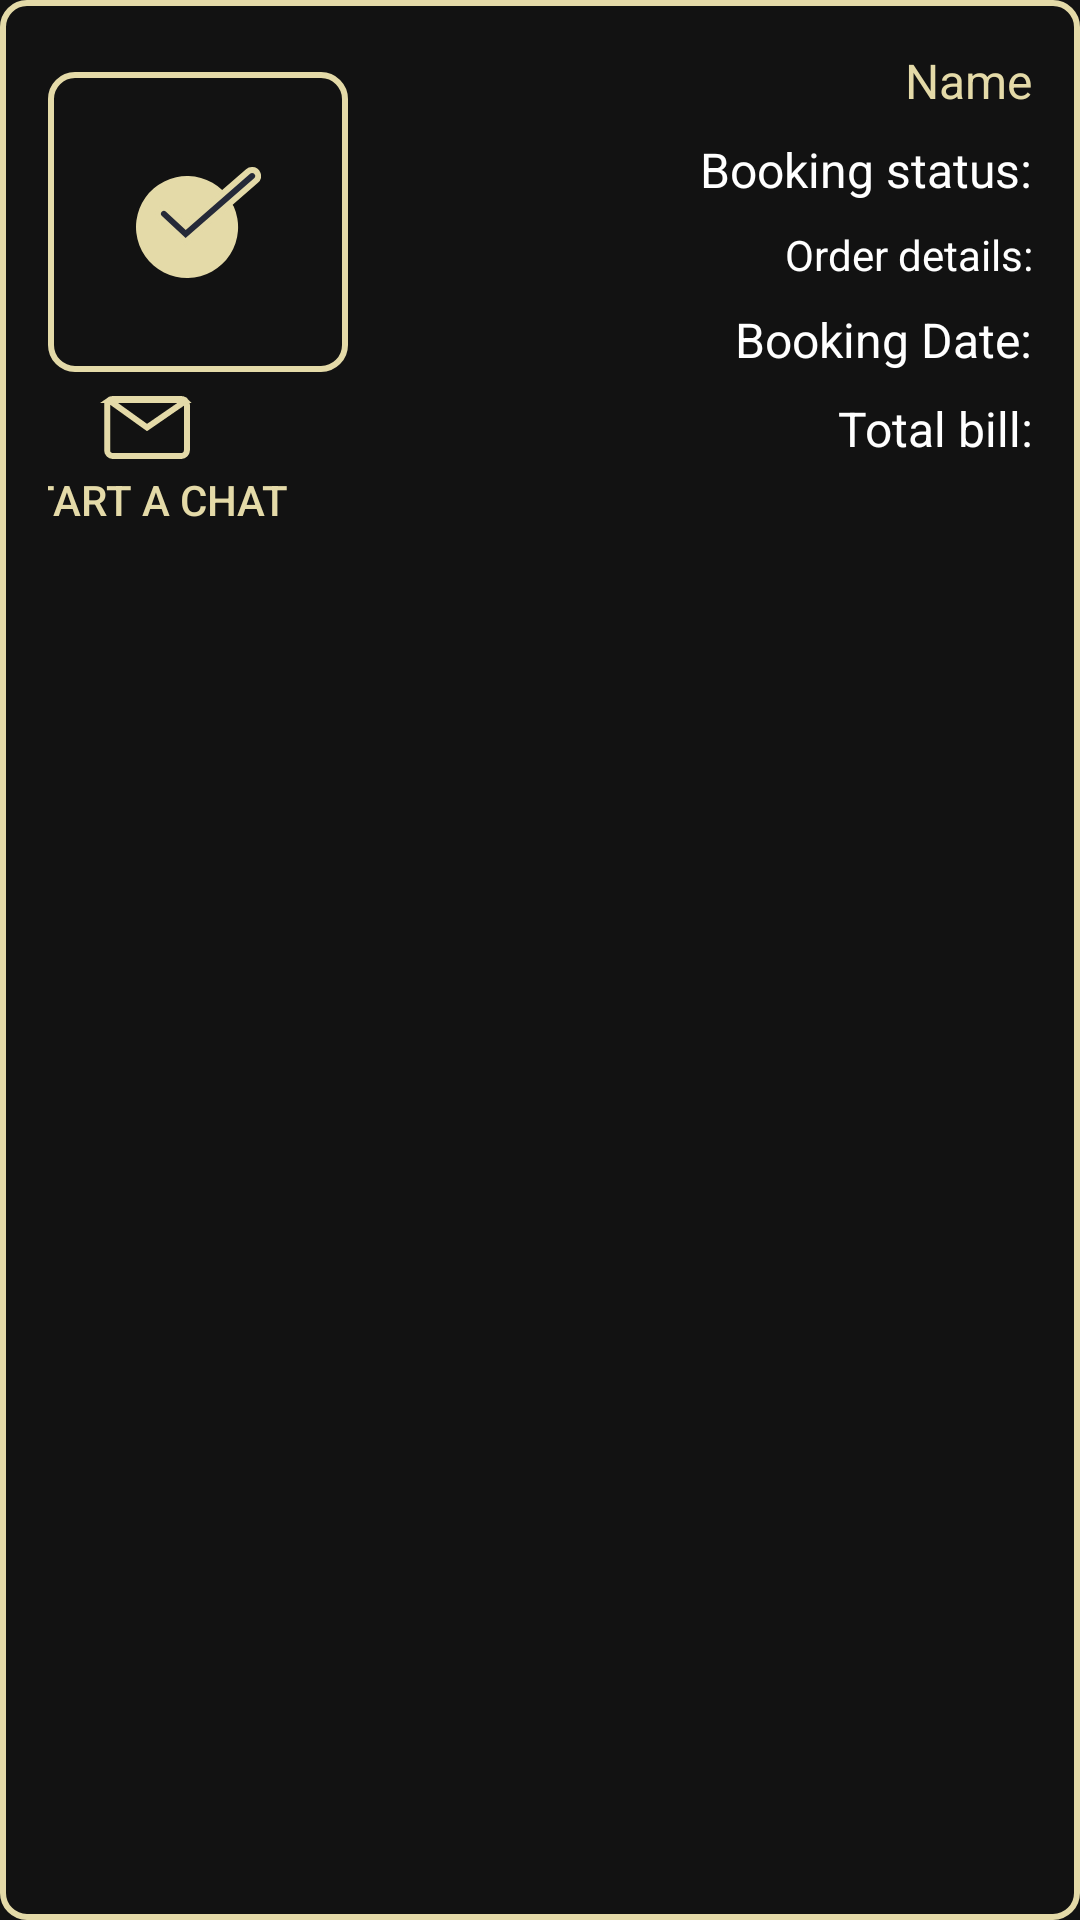

Android layout source for this screen:
<!-- AndroidManifest.xml: application theme Translucent -->
<!-- res/layout/mybookinglayout_arabic.xml -->
<?xml version="1.0" encoding="utf-8"?>
<RelativeLayout xmlns:android="http://schemas.android.com/apk/res/android"
    android:layout_width="match_parent"
    android:layout_height="wrap_content"
    xmlns:app="http://schemas.android.com/apk/res-auto"
    android:background="@drawable/roundbt"
    android:layout_margin="@dimen/margin_16dp"
    android:padding="@dimen/margin_16dp">


    <TextView
        android:id="@+id/booking_name"
        android:layout_width="wrap_content"
        android:layout_height="wrap_content"
        android:text="@string/name"
        android:gravity="right"
        android:textSize="@dimen/textsize_16sp"
        android:layout_toRightOf="@id/booking_edit"
        android:layout_alignParentRight="true"
        android:textColor="@color/gold">

    </TextView>



    <TextView
        android:id="@+id/booking_status"
        android:layout_width="wrap_content"
        android:layout_height="wrap_content"
        android:text="@string/bookingstatus"
        android:layout_below="@id/booking_name"
        android:gravity="right"
        android:textSize="@dimen/textsize_16sp"
        android:layout_marginTop="@dimen/margin_8dp"
        android:layout_toRightOf="@id/booking_edit"
        android:layout_alignParentRight="true"
        android:textColor="@color/white">

    </TextView>

    <TextView
        android:id="@+id/booking_orderdetail"
        android:layout_width="wrap_content"
        android:layout_height="wrap_content"
        android:text="@string/orderdetails"
        android:layout_marginTop="@dimen/margin_8dp"
        android:gravity="right"
        android:layout_below="@id/booking_status"
        android:layout_toRightOf="@id/booking_edit"
        android:layout_alignParentRight="true"
        android:textColor="@color/white">

    </TextView>

    <TextView
        android:id="@+id/booking_date"
        android:layout_width="wrap_content"
        android:layout_height="wrap_content"
        android:layout_below="@id/booking_orderdetail"
        android:text="@string/bookingdate"
        android:gravity="right"
        android:textSize="@dimen/textsize_16sp"
        android:layout_marginTop="@dimen/margin_8dp"
        android:layout_toRightOf="@id/booking_edit"
        android:layout_alignParentRight="true"
        android:textColor="@color/white">

    </TextView>

    <TextView
        android:id="@+id/booking_totalbill"
        android:layout_width="wrap_content"
        android:layout_height="wrap_content"
        android:layout_below="@id/booking_date"
        android:gravity="right"
        android:text="@string/totalbill"
        android:textSize="@dimen/textsize_16sp"
        android:layout_marginTop="@dimen/margin_8dp"
        android:layout_toRightOf="@id/booking_edit"
        android:layout_alignParentRight="true"
        android:textColor="@color/white">

    </TextView>

    <Button
        android:id="@+id/booking_edit"
        android:layout_width="100dp"
        android:layout_height="wrap_content"
        android:textColor="@color/black"
        android:text="@string/edit"
        android:textAllCaps="false"
        android:visibility="gone"
        android:textSize="@dimen/textsize_10sp"
        app:backgroundTint="@color/gold"
        android:layout_toRightOf="@dimen/margin_8dp"
        android:background="@drawable/roundbt_fill"
        android:layout_alignParentLeft="true">

    </Button>

    <ImageButton
        android:id="@+id/clockbt"
        android:layout_width="100dp"
        android:layout_height="100dp"
        android:layout_below="@id/booking_edit"
        android:background="@drawable/roundbt"
        android:layout_alignParentLeft="true"
        android:layout_marginTop="@dimen/margin_8dp"
        android:src="@drawable/ic_clock">

    </ImageButton>

    <Button
        android:layout_width="wrap_content"
        android:layout_height="wrap_content"
        android:layout_below="@id/clockbt"
        android:layout_alignParentLeft="true"
        android:background="@android:color/transparent"
        android:drawableTop="@drawable/ic_mesg"
        android:layout_marginLeft="-15dp"
        android:text="@string/startchat"
        android:textColor="@color/gold"
        android:layout_marginTop="@dimen/margin_8dp">

    </Button>


</RelativeLayout>
<!-- resources referenced by this layout -->
<resources>
  <color name="black">#FF000000</color>
  <color name="gold">#E4DAA8</color>
  <color name="white">#FFFFFFFF</color>
  <dimen name="margin_16dp">16dp</dimen>
  <dimen name="margin_8dp">8dp</dimen>
  <dimen name="textsize_10sp">10sp</dimen>
  <dimen name="textsize_16sp">16sp</dimen>
  <!-- drawable ic_clock (drawable) -->
  <vector xmlns:android="http://schemas.android.com/apk/res/android"
      android:width="41.778dp"
      android:height="37.154dp"
      android:viewportWidth="41.778"
      android:viewportHeight="37.154">
    <path
        android:pathData="M28.901,7.81a17.06,17.06 0,1 0,3.77 5.4"
        android:fillColor="#e4daa8"/>
    <path
        android:pathData="M7.941,17.13a2,2 0,0 1,2.72 -2.93l5.93,5.49 20.88,-18.21a2,2 0,1 1,2.63 3.02l-23.59,20.57Z"
        android:fillColor="#252938"/>
    <path
        android:pathData="M38.831,1.99a1,1 0,0 1,0.66 1.76l-22.91,20 -7.91,-7.32a1,1 0,0 1,1.36 -1.47l6.59,6.11L38.131,2.25a1,1 0,0 1,0.65 -0.25m0,-2h0a3,3 0,0 0,-2 0.74l-20.2,17.62 -5.27,-4.88a2.973,2.973 0,1 0,-4 4.4l7.91,7.32 1.32,1.22L17.831,25.25l22.92,-20a2.973,2.973 0,0 0,-1.98 -5.23Z"
        android:fillColor="#e4daa8"/>
  </vector>
  <!-- drawable ic_mesg (drawable) -->
  <vector xmlns:android="http://schemas.android.com/apk/res/android"
      android:width="30.588dp"
      android:height="21.019dp"
      android:viewportWidth="30.588"
      android:viewportHeight="21.019">
    <path
        android:pathData="M26.9658,20.02h-22.661a1.931,1.931 0,0 1,-1.929 -1.929v-15.161a1.927,1.927 0,0 1,0.683 -1.473l12.578,9.054 12.787,-8.845a1.928,1.928 0,0 1,0.471 1.264v15.161A1.931,1.931 0,0 1,26.9658 20.02ZM28.0596,1.34h-24.848a1.916,1.916 0,0 1,1.093 -0.34h22.661a1.92,1.92 0,0 1,1.092 0.338Z"
        android:strokeWidth="2"
        android:fillColor="#00000000"
        android:strokeColor="#e4daa8"/>
  </vector>
  <!-- drawable roundbt (drawable) -->
  <?xml version="1.0" encoding="utf-8"?>
  <shape xmlns:android="http://schemas.android.com/apk/res/android"
      android:shape="rectangle">
  
      <solid android:color="@android:color/transparent"></solid>
      <stroke android:color="@color/gold" android:width="2dp" />
      <corners android:bottomRightRadius="8dp"
          android:bottomLeftRadius="8dp"
          android:topRightRadius="8dp"
          android:topLeftRadius="8dp"/>
  
  </shape>
  <!-- drawable roundbt_fill (drawable) -->
  <?xml version="1.0" encoding="utf-8"?>
  <shape xmlns:android="http://schemas.android.com/apk/res/android"
      android:shape="rectangle">
  
      <solid android:color="@color/gold"></solid>
      <stroke android:color="@color/gold" android:width="2dp" />
      <corners android:bottomRightRadius="8dp"
          android:bottomLeftRadius="8dp"
          android:topRightRadius="8dp"
          android:topLeftRadius="8dp"/>
  
  </shape>
  <string name="bookingdate">Booking Date:</string>
  <string name="bookingstatus">Booking status:</string>
  <string name="edit">Edit</string>
  <string name="name">Name</string>
  <string name="orderdetails">Order details:</string>
  <string name="startchat">Start a chat</string>
  <string name="totalbill">Total bill:</string>
  <style name="Translucent" parent="Theme.MaterialComponents.NoActionBar">
          <item name="windowActionBar">false</item>
          <item name="windowNoTitle">true</item>
          
          
      </style>
</resources>
